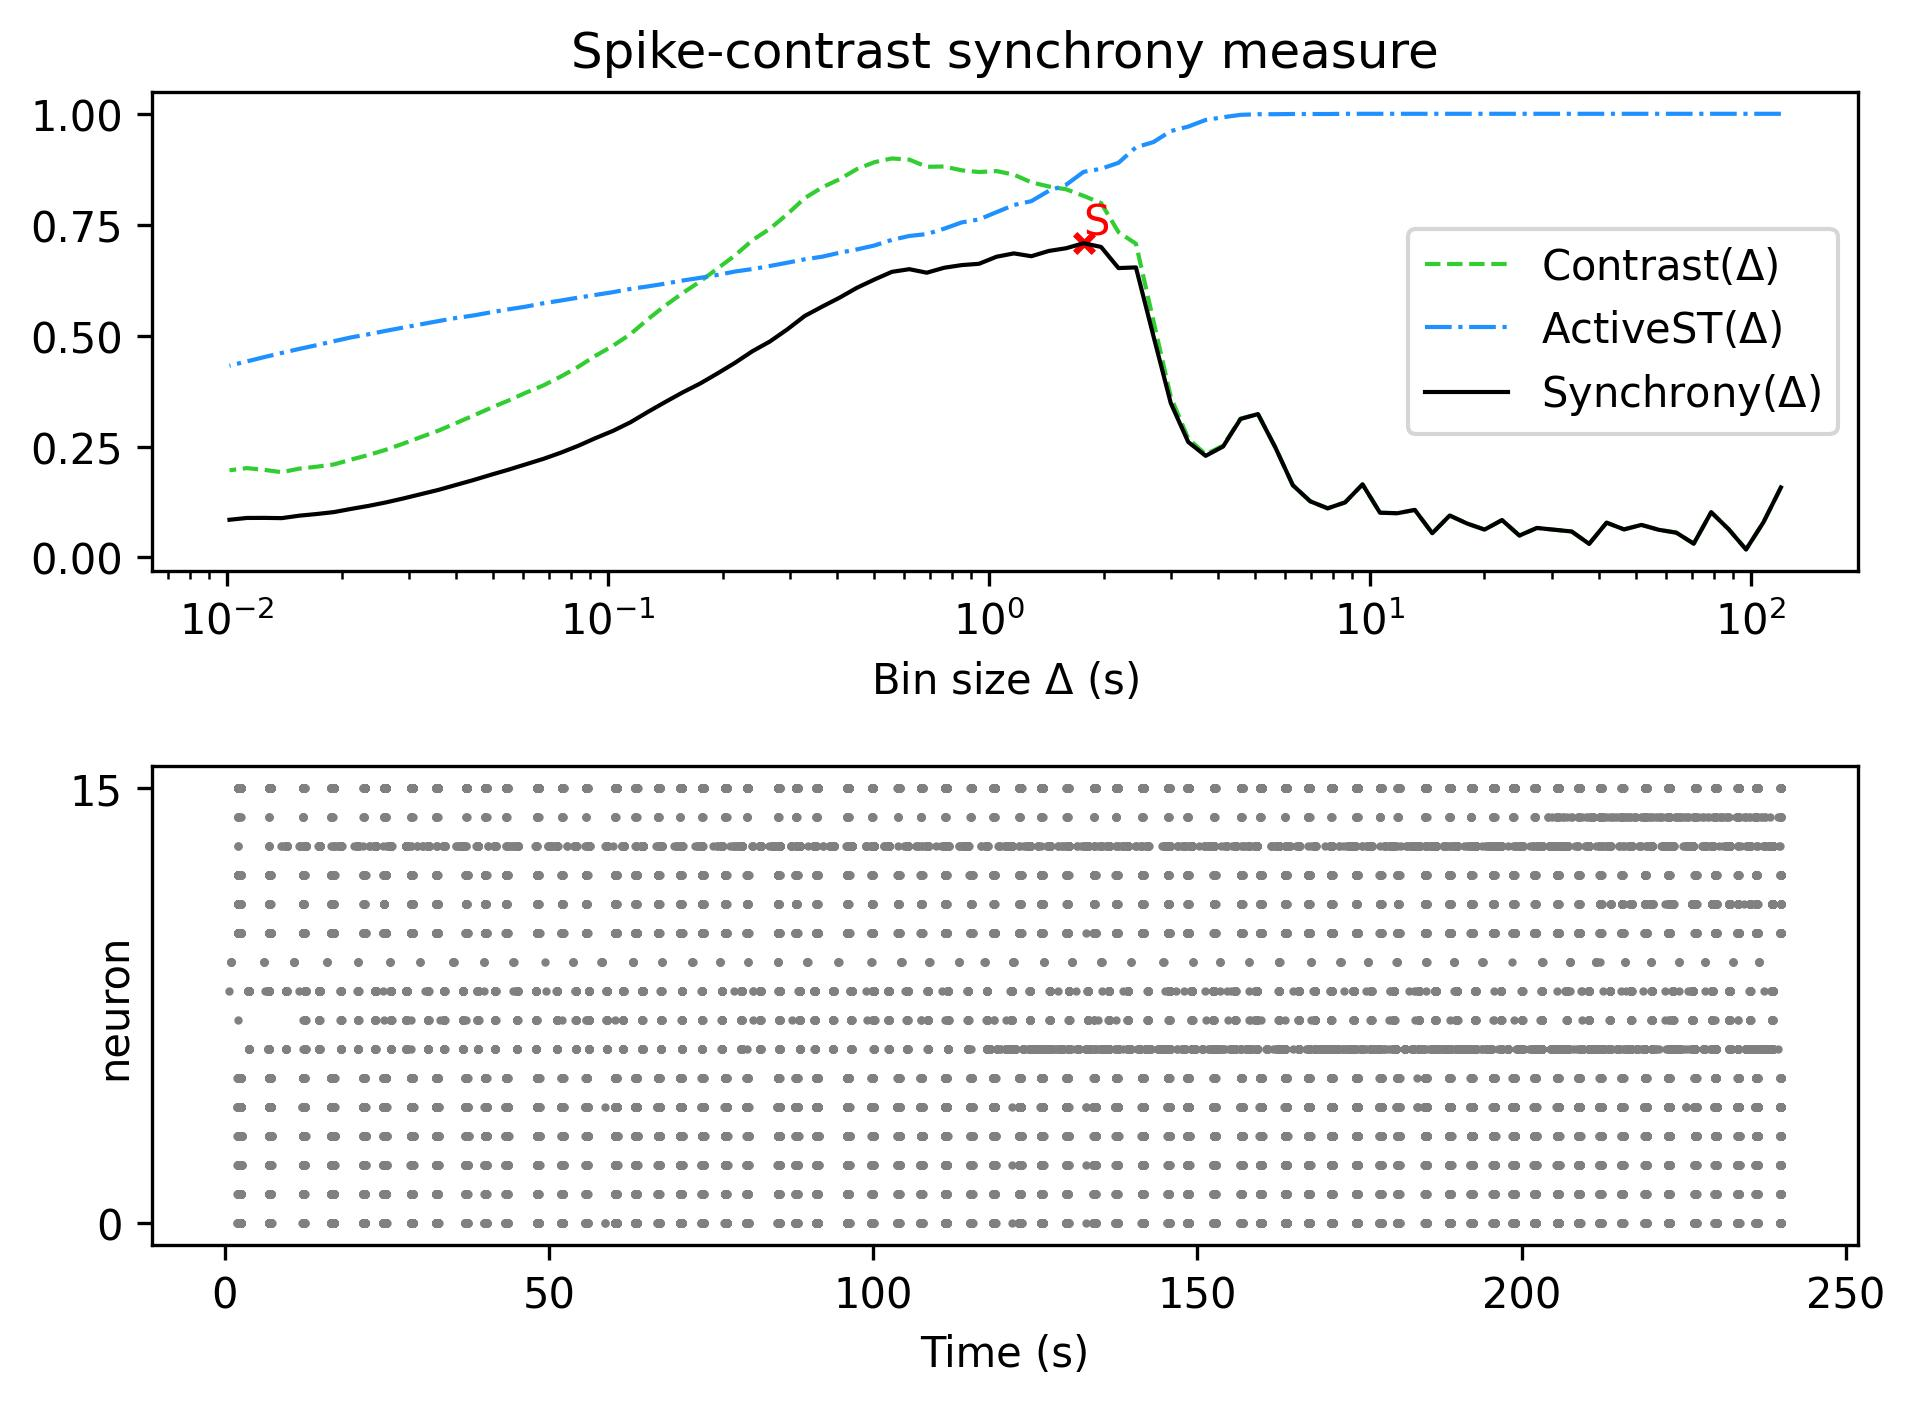

Data behind this chart, as committed beside it:
, Spike-contrast (120.0 s), Spike-contrast (108.0 s), Spike-contrast (97.2 s), Spike-contrast (87.48 s), Spike-contrast (78.732 s), Spike-contrast (70.859 s), Spike-contrast (63.773 s), Spike-contrast (57.396 s), Spike-contrast (51.656 s), Spike-contrast (46.49 s), Spike-contrast (41.841 s), Spike-contrast (37.657 s), Spike-contrast (33.892 s), Spike-contrast (30.502 s), Spike-contrast (27.452 s), Spike-contrast (24.707 s), Spike-contrast (22.236 s), Spike-contrast (20.013 s), Spike-contrast (18.011 s), Spike-contrast (16.21 s), Spike-contrast (14.589 s), Spike-contrast (13.13 s), Spike-contrast (11.817 s)
0, 0.1577, 0.07931, 0.01788, 0.06364, 0.1019, 0.03098, 0.05582, 0.06218, 0.07328, 0.06315, 0.07834, 0.03052, 0.0584, 0.06241, 0.06643, 0.04925, 0.08418, 0.0627, 0.07635, 0.09441, 0.05452, 0.1071, 0.09958
